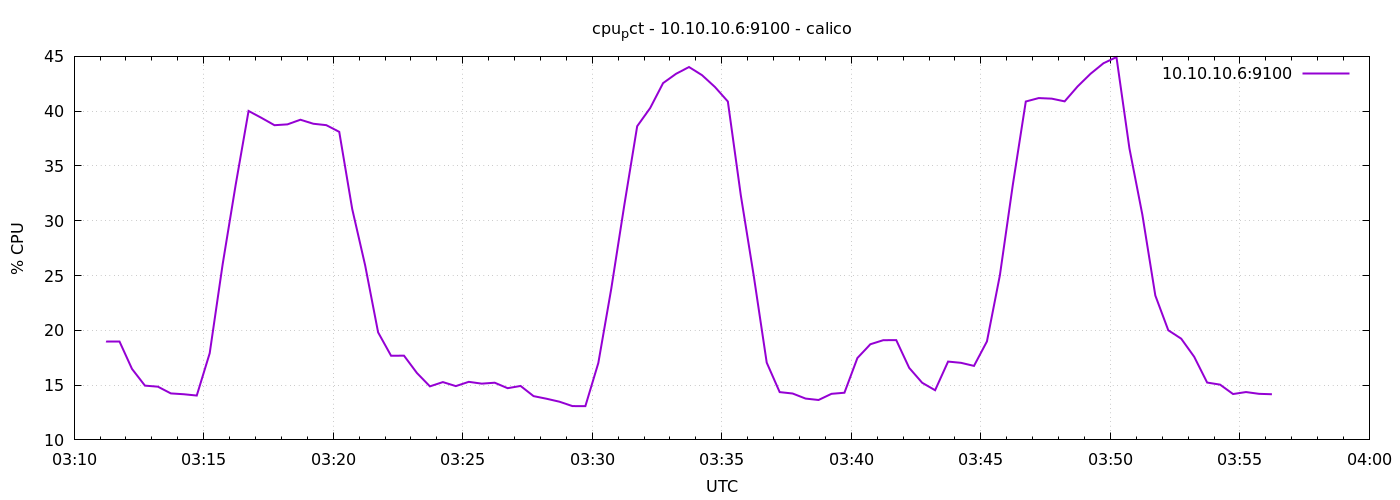

Values plotted in this chart, from the file beside it:
1778555474	18.99523809523782
1778555504	19
1778555534	16.48
1778555564	14.95
1778555594	14.86
1778555624	14.24
1778555654	14.17
1778555684	14.05
1778555714	17.91
1778555744	26.03
1778555774	33.25
1778555804	40.02
1778555834	39.39
1778555864	38.72
1778555894	38.8
1778555924	39.22
1778555954	38.85
1778555984	38.72
1778556014	38.11
1778556044	31.08
1778556074	25.93
1778556104	19.81
1778556134	17.68
1778556164	17.69
1778556194	16.1
1778556224	14.89
1778556254	15.28
1778556284	14.91
1778556314	15.3
1778556344	15.13
1778556374	15.22
1778556404	14.72
1778556434	14.92
1778556464	14
1778556494	13.76
1778556524	13.49
1778556554	13.09
1778556584	13.08
1778556614	17.02
1778556644	23.8
1778556674	31.38
1778556704	38.63
1778556734	40.28
1778556764	42.56
1778556794	43.41
1778556824	44.03
1778556854	43.29
1778556884	42.21
1778556914	40.88
1778556944	32.32
1778556974	24.96
1778557004	17.05
1778557034	14.36
1778557064	14.23
1778557094	13.77
1778557124	13.64
1778557154	14.2
1778557184	14.3
1778557214	17.47
1778557244	18.73
1778557274	19.1
... 30 more rows
